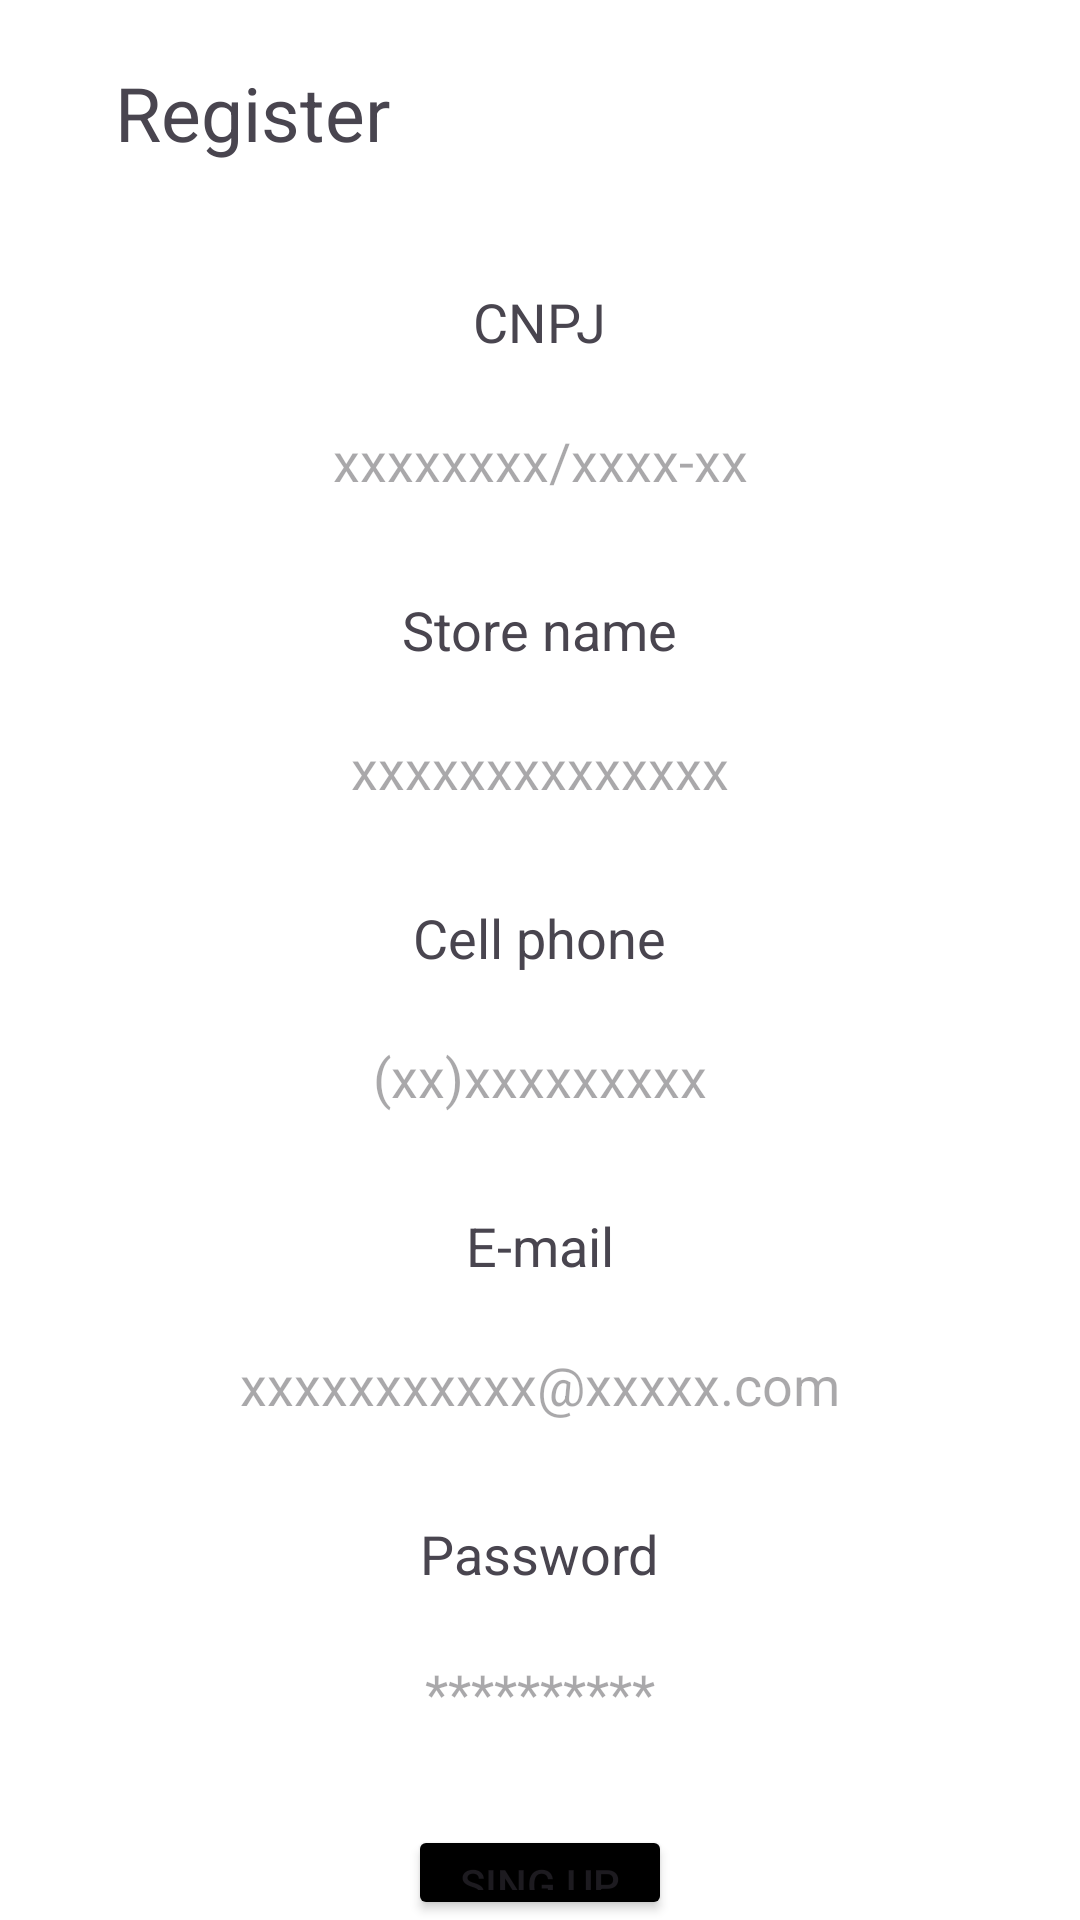

Reconstruct the res/layout file that produces this screen, plus the resources it refers to.
<!-- AndroidManifest.xml: application theme Theme.CharmeLocal -->
<!-- res/layout/activity_register_store.xml -->
<?xml version="1.0" encoding="utf-8"?>
<RelativeLayout xmlns:android="http://schemas.android.com/apk/res/android"
    xmlns:tools="http://schemas.android.com/tools"
    android:layout_width="match_parent"
    android:layout_height="match_parent"
    android:background="@color/white"
    tools:context=".RegisterCustomerActivity">

    <LinearLayout
        android:id="@+id/upNavView"
        android:layout_width="match_parent"
        android:layout_height="75dp"
        android:orientation="horizontal"
        tools:ignore="UselessParent">

        <ImageButton
            android:id="@+id/backButtom"
            android:layout_width="wrap_content"
            android:layout_height="match_parent"
            android:layout_gravity="end"
            android:layout_weight="1"
            android:background="@color/white"
            android:contentDescription="@string/backItemDescription"
            android:src="@drawable/backicon" />

        <TextView
            android:layout_width="wrap_content"
            android:layout_height="match_parent"
            android:layout_weight="6"
            android:background="@color/white"
            android:gravity="center"
            android:text="@string/registerTitle"
            android:textAlignment="viewStart"
            android:textSize="25sp"
            tools:ignore="RtlCompat" />

    </LinearLayout>

    <TextView
        android:id="@+id/textCnpj"
        style="@style/textTitleStyle"
        android:layout_below="@+id/upNavView"
        android:text="@string/requestAccountCPNJ" />

    <EditText
        android:id="@+id/editCnpj"
        style="@style/editTextStyle"
        android:layout_below="@+id/textCnpj"
        android:autofillHints=""
        android:hint="@string/CnpjHint"
        android:inputType="number"
        android:maxLength="14"
        android:minWidth="140dp" />

    <TextView
        android:id="@+id/textName"
        style="@style/textTitleStyle"
        android:layout_below="@+id/editCnpj"
        android:text="@string/requestStoreName" />

    <EditText
        android:id="@+id/editName"
        style="@style/editTextStyle"
        android:layout_below="@+id/textName"
        android:autofillHints=""
        android:hint="@string/storeNameHint"
        android:inputType="textPersonName"
        android:maxLength="15"
        android:minWidth="120dp" />

    <TextView
        android:id="@+id/textCellPhone"
        style="@style/textTitleStyle"
        android:layout_below="@+id/editName"
        android:text="@string/requestAccountCellPhone" />

    <EditText
        android:id="@+id/editCellPhone"
        style="@style/editTextStyle"
        android:layout_below="@+id/textCellPhone"
        android:autofillHints=""
        android:hint="@string/cellPhoneHint"
        android:inputType="phone"
        android:maxLength="11"
        android:minWidth="140dp" />

    <TextView
        android:id="@+id/textEmail"
        style="@style/textTitleStyle"
        android:layout_below="@+id/editCellPhone"
        android:text="@string/requestAccountEmail" />

    <EditText
        android:id="@+id/editEmail"
        style="@style/editTextStyle"
        android:layout_below="@+id/textEmail"
        android:autofillHints=""
        android:hint="@string/emailHint"
        android:inputType="textEmailAddress"
        android:maxLength="30"
        android:maxLines="1"
        android:minWidth="200dp" />

    <TextView
        android:id="@+id/textPassword"
        style="@style/textTitleStyle"
        android:layout_below="@+id/editEmail"
        android:text="@string/requestAccountPassword" />

    <EditText
        android:id="@+id/editPassword"
        style="@style/editTextStyle"
        android:layout_below="@+id/textPassword"
        android:autofillHints=""
        android:hint="@string/passwordHint"
        android:inputType="textPassword"
        android:maxLength="16"
        android:minWidth="130dp" />

    <Button
        android:id="@+id/singUpButton"
        android:layout_width="wrap_content"
        android:layout_height="wrap_content"
        android:layout_below="@id/editPassword"
        android:layout_centerHorizontal="true"
        android:layout_marginTop="20dp"
        android:backgroundTint="@color/black"
        android:text="@string/singUpText" />

</RelativeLayout>
<!-- resources referenced by this layout -->
<resources>
  <color name="black">#FF000000</color>
  <color name="white">#FFFFFFFF</color>
  <string name="CnpjHint">xxxxxxxx/xxxx-xx</string>
  <string name="backItemDescription">Return to previous page</string>
  <string name="cellPhoneHint">(xx)xxxxxxxxx</string>
  <string name="emailHint">xxxxxxxxxxx@xxxxx.com</string>
  <string name="passwordHint">**********</string>
  <string name="registerTitle">Register</string>
  <string name="requestAccountCPNJ">CNPJ</string>
  <string name="requestAccountCellPhone">Cell phone</string>
  <string name="requestAccountEmail">E-mail</string>
  <string name="requestAccountPassword">Password</string>
  <string name="requestStoreName">Store name</string>
  <string name="singUpText">Sing Up</string>
  <string name="storeNameHint">xxxxxxxxxxxxxx</string>
  <style name="editTextStyle">
          <item name="android:layout_height">wrap_content</item>
          <item name="android:layout_width">wrap_content</item>
          <item name="android:layout_centerHorizontal">true</item>
          <item name="android:layout_marginTop">10dp</item>
          <item name="android:background">@drawable/edittext_rounded_corners</item>
          <item name="android:maxLines">1</item>
          <item name="android:padding">12dp</item>
          <item name="android:textAlignment">center</item>
      </style>
  <style name="textTitleStyle">
          <item name="android:textSize">18sp</item>
          <item name="android:layout_marginTop">20dp</item>
          <item name="android:layout_centerHorizontal">true</item>
          <item name="android:layout_height">wrap_content</item>
          <item name="android:layout_width">wrap_content</item>
      </style>
  <style name="Theme.CharmeLocal" parent="Base.Theme.CharmeLocal" />
  <style name="Base.Theme.CharmeLocal" parent="Theme.Material3.DayNight.NoActionBar">
          <item name="android:statusBarColor">@color/black</item>
          <item name="android:navigationBarColor">@color/white</item>
          
          
      </style>
</resources>
